10-way image classification set "archive_png" from GitHub (hzyen/digit_and_symbol_recognition); label vocabulary: decimal point, div, equal sign, minus sign, original number, original sign, other number, other sign, plus sign, times.

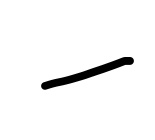
Label: minus sign

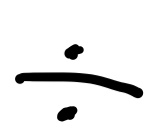
Label: div

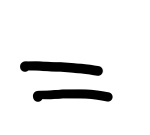
Label: equal sign

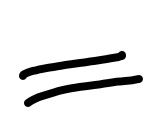
Label: equal sign

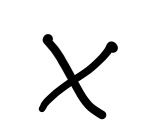
Label: times

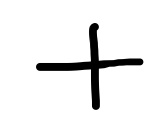
Label: plus sign
